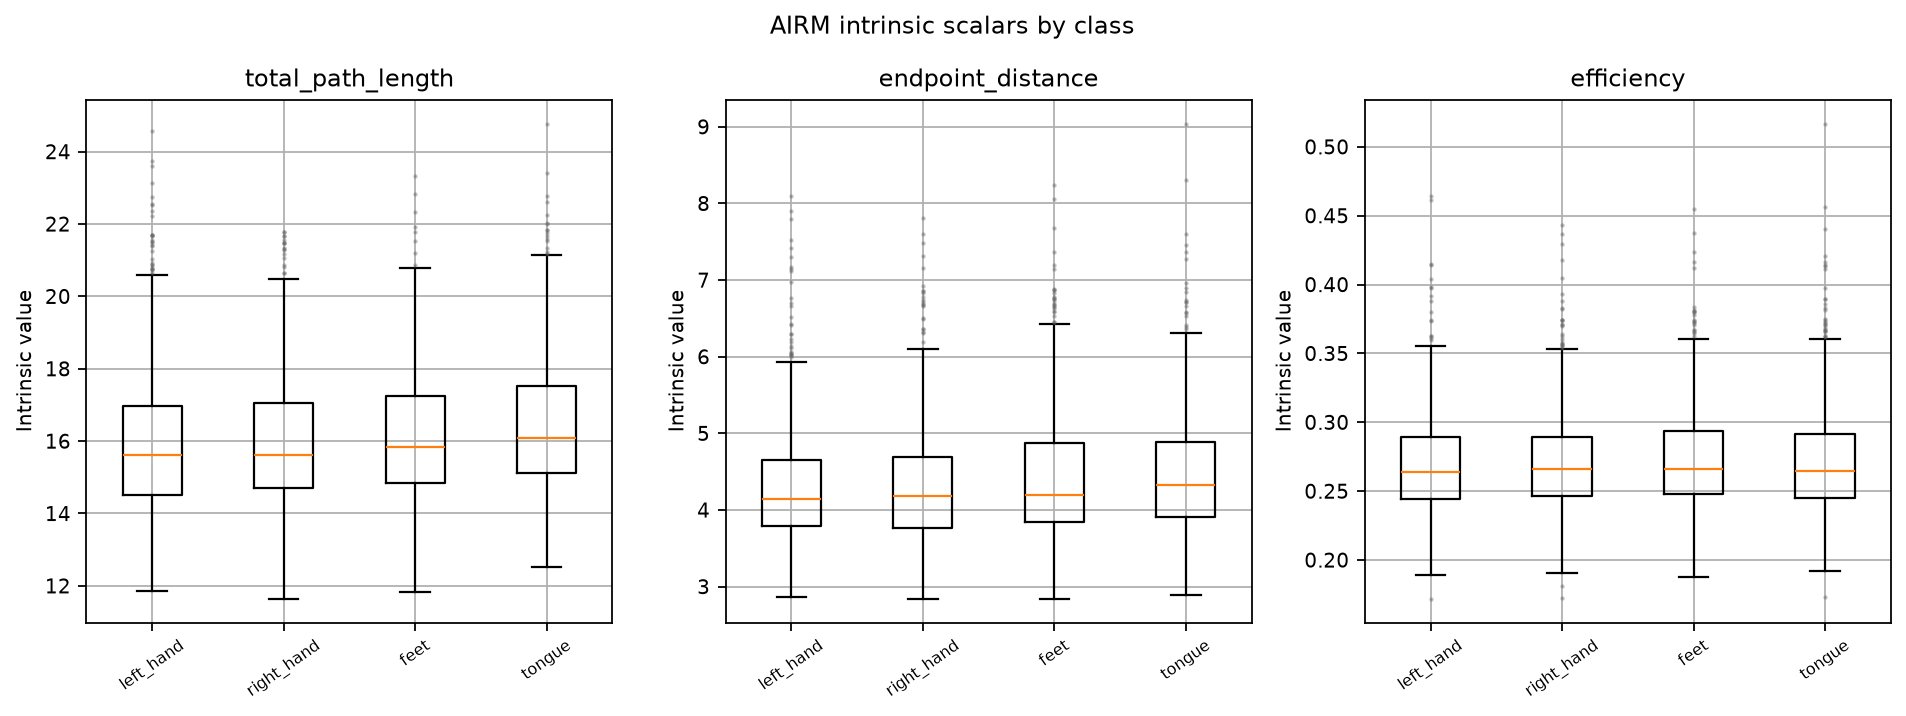

The file beside this chart, header and first rows:
protocol_version, protocol_sha256, config_sha256, seed, session, generated_at_utc, status, sample_index, subject, class_label, scalar, value, row_status
0.0, 16062edc068a8287bee1abc97d00ab9d6b15f9fc…, b75890b1f4f8215561501c50ca4049b833efccee…, 20260809, 0train, 2026-08-09T11:07:41.849297Z, PASS, 0, 1, tongue, total_path_length, 13.86, PASS
0.0, 16062edc068a8287bee1abc97d00ab9d6b15f9fc…, b75890b1f4f8215561501c50ca4049b833efccee…, 20260809, 0train, 2026-08-09T11:07:41.849297Z, PASS, 0, 1, tongue, endpoint_distance, 4.058, PASS
0.0, 16062edc068a8287bee1abc97d00ab9d6b15f9fc…, b75890b1f4f8215561501c50ca4049b833efccee…, 20260809, 0train, 2026-08-09T11:07:41.849297Z, PASS, 0, 1, tongue, efficiency, 0.2928, PASS
0.0, 16062edc068a8287bee1abc97d00ab9d6b15f9fc…, b75890b1f4f8215561501c50ca4049b833efccee…, 20260809, 0train, 2026-08-09T11:07:41.849297Z, PASS, 1, 1, feet, total_path_length, 14.82, PASS
0.0, 16062edc068a8287bee1abc97d00ab9d6b15f9fc…, b75890b1f4f8215561501c50ca4049b833efccee…, 20260809, 0train, 2026-08-09T11:07:41.849297Z, PASS, 1, 1, feet, endpoint_distance, 3.63, PASS
0.0, 16062edc068a8287bee1abc97d00ab9d6b15f9fc…, b75890b1f4f8215561501c50ca4049b833efccee…, 20260809, 0train, 2026-08-09T11:07:41.849297Z, PASS, 1, 1, feet, efficiency, 0.2449, PASS
0.0, 16062edc068a8287bee1abc97d00ab9d6b15f9fc…, b75890b1f4f8215561501c50ca4049b833efccee…, 20260809, 0train, 2026-08-09T11:07:41.849297Z, PASS, 2, 1, right_hand, total_path_length, 14.34, PASS
0.0, 16062edc068a8287bee1abc97d00ab9d6b15f9fc…, b75890b1f4f8215561501c50ca4049b833efccee…, 20260809, 0train, 2026-08-09T11:07:41.849297Z, PASS, 2, 1, right_hand, endpoint_distance, 3.477, PASS
0.0, 16062edc068a8287bee1abc97d00ab9d6b15f9fc…, b75890b1f4f8215561501c50ca4049b833efccee…, 20260809, 0train, 2026-08-09T11:07:41.849297Z, PASS, 2, 1, right_hand, efficiency, 0.2425, PASS
0.0, 16062edc068a8287bee1abc97d00ab9d6b15f9fc…, b75890b1f4f8215561501c50ca4049b833efccee…, 20260809, 0train, 2026-08-09T11:07:41.849297Z, PASS, 3, 1, left_hand, total_path_length, 14.46, PASS
0.0, 16062edc068a8287bee1abc97d00ab9d6b15f9fc…, b75890b1f4f8215561501c50ca4049b833efccee…, 20260809, 0train, 2026-08-09T11:07:41.849297Z, PASS, 3, 1, left_hand, endpoint_distance, 4.709, PASS
0.0, 16062edc068a8287bee1abc97d00ab9d6b15f9fc…, b75890b1f4f8215561501c50ca4049b833efccee…, 20260809, 0train, 2026-08-09T11:07:41.849297Z, PASS, 3, 1, left_hand, efficiency, 0.3256, PASS
0.0, 16062edc068a8287bee1abc97d00ab9d6b15f9fc…, b75890b1f4f8215561501c50ca4049b833efccee…, 20260809, 0train, 2026-08-09T11:07:41.849297Z, PASS, 4, 1, left_hand, total_path_length, 14.79, PASS
0.0, 16062edc068a8287bee1abc97d00ab9d6b15f9fc…, b75890b1f4f8215561501c50ca4049b833efccee…, 20260809, 0train, 2026-08-09T11:07:41.849297Z, PASS, 4, 1, left_hand, endpoint_distance, 3.992, PASS
0.0, 16062edc068a8287bee1abc97d00ab9d6b15f9fc…, b75890b1f4f8215561501c50ca4049b833efccee…, 20260809, 0train, 2026-08-09T11:07:41.849297Z, PASS, 4, 1, left_hand, efficiency, 0.27, PASS
0.0, 16062edc068a8287bee1abc97d00ab9d6b15f9fc…, b75890b1f4f8215561501c50ca4049b833efccee…, 20260809, 0train, 2026-08-09T11:07:41.849297Z, PASS, 5, 1, right_hand, total_path_length, 15.92, PASS
0.0, 16062edc068a8287bee1abc97d00ab9d6b15f9fc…, b75890b1f4f8215561501c50ca4049b833efccee…, 20260809, 0train, 2026-08-09T11:07:41.849297Z, PASS, 5, 1, right_hand, endpoint_distance, 4.395, PASS
0.0, 16062edc068a8287bee1abc97d00ab9d6b15f9fc…, b75890b1f4f8215561501c50ca4049b833efccee…, 20260809, 0train, 2026-08-09T11:07:41.849297Z, PASS, 5, 1, right_hand, efficiency, 0.2761, PASS
0.0, 16062edc068a8287bee1abc97d00ab9d6b15f9fc…, b75890b1f4f8215561501c50ca4049b833efccee…, 20260809, 0train, 2026-08-09T11:07:41.849297Z, PASS, 6, 1, feet, total_path_length, 15.69, PASS
0.0, 16062edc068a8287bee1abc97d00ab9d6b15f9fc…, b75890b1f4f8215561501c50ca4049b833efccee…, 20260809, 0train, 2026-08-09T11:07:41.849297Z, PASS, 6, 1, feet, endpoint_distance, 4.546, PASS
0.0, 16062edc068a8287bee1abc97d00ab9d6b15f9fc…, b75890b1f4f8215561501c50ca4049b833efccee…, 20260809, 0train, 2026-08-09T11:07:41.849297Z, PASS, 6, 1, feet, efficiency, 0.2898, PASS
0.0, 16062edc068a8287bee1abc97d00ab9d6b15f9fc…, b75890b1f4f8215561501c50ca4049b833efccee…, 20260809, 0train, 2026-08-09T11:07:41.849297Z, PASS, 7, 1, tongue, total_path_length, 15.36, PASS
0.0, 16062edc068a8287bee1abc97d00ab9d6b15f9fc…, b75890b1f4f8215561501c50ca4049b833efccee…, 20260809, 0train, 2026-08-09T11:07:41.849297Z, PASS, 7, 1, tongue, endpoint_distance, 4.321, PASS
0.0, 16062edc068a8287bee1abc97d00ab9d6b15f9fc…, b75890b1f4f8215561501c50ca4049b833efccee…, 20260809, 0train, 2026-08-09T11:07:41.849297Z, PASS, 7, 1, tongue, efficiency, 0.2812, PASS
0.0, 16062edc068a8287bee1abc97d00ab9d6b15f9fc…, b75890b1f4f8215561501c50ca4049b833efccee…, 20260809, 0train, 2026-08-09T11:07:41.849297Z, PASS, 8, 1, right_hand, total_path_length, 15.08, PASS
0.0, 16062edc068a8287bee1abc97d00ab9d6b15f9fc…, b75890b1f4f8215561501c50ca4049b833efccee…, 20260809, 0train, 2026-08-09T11:07:41.849297Z, PASS, 8, 1, right_hand, endpoint_distance, 3.718, PASS
0.0, 16062edc068a8287bee1abc97d00ab9d6b15f9fc…, b75890b1f4f8215561501c50ca4049b833efccee…, 20260809, 0train, 2026-08-09T11:07:41.849297Z, PASS, 8, 1, right_hand, efficiency, 0.2466, PASS
0.0, 16062edc068a8287bee1abc97d00ab9d6b15f9fc…, b75890b1f4f8215561501c50ca4049b833efccee…, 20260809, 0train, 2026-08-09T11:07:41.849297Z, PASS, 9, 1, feet, total_path_length, 14.9, PASS
0.0, 16062edc068a8287bee1abc97d00ab9d6b15f9fc…, b75890b1f4f8215561501c50ca4049b833efccee…, 20260809, 0train, 2026-08-09T11:07:41.849297Z, PASS, 9, 1, feet, endpoint_distance, 3.955, PASS
0.0, 16062edc068a8287bee1abc97d00ab9d6b15f9fc…, b75890b1f4f8215561501c50ca4049b833efccee…, 20260809, 0train, 2026-08-09T11:07:41.849297Z, PASS, 9, 1, feet, efficiency, 0.2655, PASS
0.0, 16062edc068a8287bee1abc97d00ab9d6b15f9fc…, b75890b1f4f8215561501c50ca4049b833efccee…, 20260809, 0train, 2026-08-09T11:07:41.849297Z, PASS, 10, 1, left_hand, total_path_length, 15.03, PASS
0.0, 16062edc068a8287bee1abc97d00ab9d6b15f9fc…, b75890b1f4f8215561501c50ca4049b833efccee…, 20260809, 0train, 2026-08-09T11:07:41.849297Z, PASS, 10, 1, left_hand, endpoint_distance, 3.785, PASS
0.0, 16062edc068a8287bee1abc97d00ab9d6b15f9fc…, b75890b1f4f8215561501c50ca4049b833efccee…, 20260809, 0train, 2026-08-09T11:07:41.849297Z, PASS, 10, 1, left_hand, efficiency, 0.2519, PASS
0.0, 16062edc068a8287bee1abc97d00ab9d6b15f9fc…, b75890b1f4f8215561501c50ca4049b833efccee…, 20260809, 0train, 2026-08-09T11:07:41.849297Z, PASS, 11, 1, left_hand, total_path_length, 13.94, PASS
0.0, 16062edc068a8287bee1abc97d00ab9d6b15f9fc…, b75890b1f4f8215561501c50ca4049b833efccee…, 20260809, 0train, 2026-08-09T11:07:41.849297Z, PASS, 11, 1, left_hand, endpoint_distance, 4.108, PASS
0.0, 16062edc068a8287bee1abc97d00ab9d6b15f9fc…, b75890b1f4f8215561501c50ca4049b833efccee…, 20260809, 0train, 2026-08-09T11:07:41.849297Z, PASS, 11, 1, left_hand, efficiency, 0.2947, PASS
0.0, 16062edc068a8287bee1abc97d00ab9d6b15f9fc…, b75890b1f4f8215561501c50ca4049b833efccee…, 20260809, 0train, 2026-08-09T11:07:41.849297Z, PASS, 12, 1, left_hand, total_path_length, 14.81, PASS
0.0, 16062edc068a8287bee1abc97d00ab9d6b15f9fc…, b75890b1f4f8215561501c50ca4049b833efccee…, 20260809, 0train, 2026-08-09T11:07:41.849297Z, PASS, 12, 1, left_hand, endpoint_distance, 3.72, PASS
0.0, 16062edc068a8287bee1abc97d00ab9d6b15f9fc…, b75890b1f4f8215561501c50ca4049b833efccee…, 20260809, 0train, 2026-08-09T11:07:41.849297Z, PASS, 12, 1, left_hand, efficiency, 0.2512, PASS
0.0, 16062edc068a8287bee1abc97d00ab9d6b15f9fc…, b75890b1f4f8215561501c50ca4049b833efccee…, 20260809, 0train, 2026-08-09T11:07:41.849297Z, PASS, 13, 1, tongue, total_path_length, 24.78, PASS
0.0, 16062edc068a8287bee1abc97d00ab9d6b15f9fc…, b75890b1f4f8215561501c50ca4049b833efccee…, 20260809, 0train, 2026-08-09T11:07:41.849297Z, PASS, 13, 1, tongue, endpoint_distance, 4.284, PASS
0.0, 16062edc068a8287bee1abc97d00ab9d6b15f9fc…, b75890b1f4f8215561501c50ca4049b833efccee…, 20260809, 0train, 2026-08-09T11:07:41.849297Z, PASS, 13, 1, tongue, efficiency, 0.1729, PASS
0.0, 16062edc068a8287bee1abc97d00ab9d6b15f9fc…, b75890b1f4f8215561501c50ca4049b833efccee…, 20260809, 0train, 2026-08-09T11:07:41.849297Z, PASS, 14, 1, right_hand, total_path_length, 15.48, PASS
0.0, 16062edc068a8287bee1abc97d00ab9d6b15f9fc…, b75890b1f4f8215561501c50ca4049b833efccee…, 20260809, 0train, 2026-08-09T11:07:41.849297Z, PASS, 14, 1, right_hand, endpoint_distance, 3.667, PASS
0.0, 16062edc068a8287bee1abc97d00ab9d6b15f9fc…, b75890b1f4f8215561501c50ca4049b833efccee…, 20260809, 0train, 2026-08-09T11:07:41.849297Z, PASS, 14, 1, right_hand, efficiency, 0.2369, PASS
0.0, 16062edc068a8287bee1abc97d00ab9d6b15f9fc…, b75890b1f4f8215561501c50ca4049b833efccee…, 20260809, 0train, 2026-08-09T11:07:41.849297Z, PASS, 15, 1, right_hand, total_path_length, 16.28, PASS
0.0, 16062edc068a8287bee1abc97d00ab9d6b15f9fc…, b75890b1f4f8215561501c50ca4049b833efccee…, 20260809, 0train, 2026-08-09T11:07:41.849297Z, PASS, 15, 1, right_hand, endpoint_distance, 4.271, PASS
0.0, 16062edc068a8287bee1abc97d00ab9d6b15f9fc…, b75890b1f4f8215561501c50ca4049b833efccee…, 20260809, 0train, 2026-08-09T11:07:41.849297Z, PASS, 15, 1, right_hand, efficiency, 0.2623, PASS
0.0, 16062edc068a8287bee1abc97d00ab9d6b15f9fc…, b75890b1f4f8215561501c50ca4049b833efccee…, 20260809, 0train, 2026-08-09T11:07:41.849297Z, PASS, 16, 1, left_hand, total_path_length, 13.6, PASS
0.0, 16062edc068a8287bee1abc97d00ab9d6b15f9fc…, b75890b1f4f8215561501c50ca4049b833efccee…, 20260809, 0train, 2026-08-09T11:07:41.849297Z, PASS, 16, 1, left_hand, endpoint_distance, 3.282, PASS
0.0, 16062edc068a8287bee1abc97d00ab9d6b15f9fc…, b75890b1f4f8215561501c50ca4049b833efccee…, 20260809, 0train, 2026-08-09T11:07:41.849297Z, PASS, 16, 1, left_hand, efficiency, 0.2413, PASS
0.0, 16062edc068a8287bee1abc97d00ab9d6b15f9fc…, b75890b1f4f8215561501c50ca4049b833efccee…, 20260809, 0train, 2026-08-09T11:07:41.849297Z, PASS, 17, 1, left_hand, total_path_length, 14.33, PASS
0.0, 16062edc068a8287bee1abc97d00ab9d6b15f9fc…, b75890b1f4f8215561501c50ca4049b833efccee…, 20260809, 0train, 2026-08-09T11:07:41.849297Z, PASS, 17, 1, left_hand, endpoint_distance, 3.227, PASS
0.0, 16062edc068a8287bee1abc97d00ab9d6b15f9fc…, b75890b1f4f8215561501c50ca4049b833efccee…, 20260809, 0train, 2026-08-09T11:07:41.849297Z, PASS, 17, 1, left_hand, efficiency, 0.2252, PASS
0.0, 16062edc068a8287bee1abc97d00ab9d6b15f9fc…, b75890b1f4f8215561501c50ca4049b833efccee…, 20260809, 0train, 2026-08-09T11:07:41.849297Z, PASS, 18, 1, feet, total_path_length, 14.78, PASS
0.0, 16062edc068a8287bee1abc97d00ab9d6b15f9fc…, b75890b1f4f8215561501c50ca4049b833efccee…, 20260809, 0train, 2026-08-09T11:07:41.849297Z, PASS, 18, 1, feet, endpoint_distance, 3.753, PASS
0.0, 16062edc068a8287bee1abc97d00ab9d6b15f9fc…, b75890b1f4f8215561501c50ca4049b833efccee…, 20260809, 0train, 2026-08-09T11:07:41.849297Z, PASS, 18, 1, feet, efficiency, 0.254, PASS
0.0, 16062edc068a8287bee1abc97d00ab9d6b15f9fc…, b75890b1f4f8215561501c50ca4049b833efccee…, 20260809, 0train, 2026-08-09T11:07:41.849297Z, PASS, 19, 1, left_hand, total_path_length, 15.49, PASS
0.0, 16062edc068a8287bee1abc97d00ab9d6b15f9fc…, b75890b1f4f8215561501c50ca4049b833efccee…, 20260809, 0train, 2026-08-09T11:07:41.849297Z, PASS, 19, 1, left_hand, endpoint_distance, 4.318, PASS
0.0, 16062edc068a8287bee1abc97d00ab9d6b15f9fc…, b75890b1f4f8215561501c50ca4049b833efccee…, 20260809, 0train, 2026-08-09T11:07:41.849297Z, PASS, 19, 1, left_hand, efficiency, 0.2788, PASS
... 7,716 more rows
